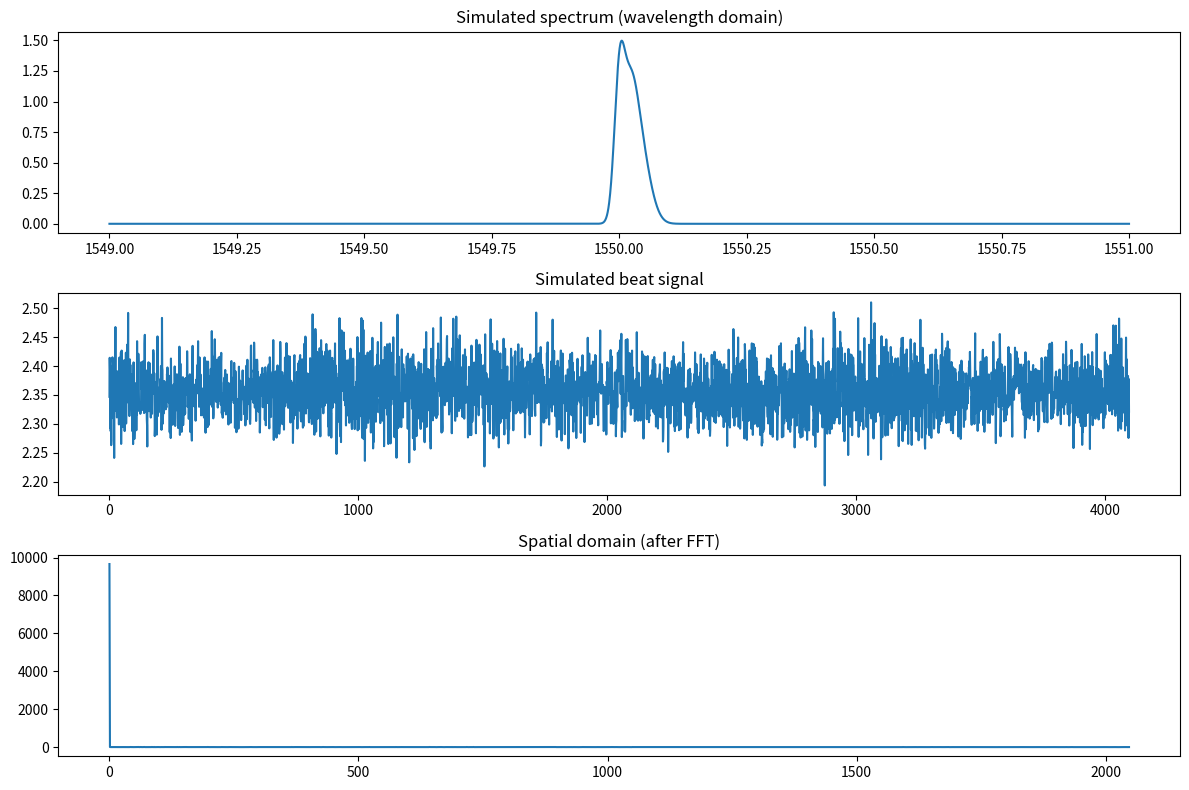

Write Python code to recreate this figure.
import numpy as np
import matplotlib.pyplot as plt
from scipy.interpolate import interp1d
from scipy.signal import find_peaks

# =========================
# Step 0: 参数设置
# =========================
N = 4096                     # 采样点数
lambda_start = 1549.0        # nm
lambda_end = 1551.0          # nm
lambdas = np.linspace(lambda_start, lambda_end, N)

# 光栅位置（模拟3个FBG，制造重叠）
fbg_positions = [1550.0, 1550.02, 1550.04]
amplitudes = [1.0, 0.8, 0.6]
widths = [0.01, 0.015, 0.02]

# =========================
# Step 1: 构造“光谱”（真实反射）
# =========================
def gaussian(x, mu, sigma, A):
    return A * np.exp(-(x - mu)**2 / (2 * sigma**2))

spectrum = np.zeros_like(lambdas)
for mu, A, w in zip(fbg_positions, amplitudes, widths):
    spectrum += gaussian(lambdas, mu, w, A)

# =========================
# Step 2: 模拟OFDR拍频信号（干涉信号）
# =========================
# 实际系统更复杂，这里用简化模型
k = 2 * np.pi / lambdas

# 构造干涉信号（多个反射点叠加）
signal = np.zeros_like(k)
for i, (mu, A) in enumerate(zip(fbg_positions, amplitudes)):
    z = (mu - 1550.0) * 1e3   # 简单映射到空间（单位随意）
    signal += A * np.cos(2 * k * z)

# 加一点噪声
signal += 0.05 * np.random.randn(N)

# =========================
# Step 3: k空间重采样（关键）
# =========================
k_uniform = np.linspace(k.min(), k.max(), N)
interp_func = interp1d(k, signal, kind='linear', fill_value="extrapolate")
signal_k = interp_func(k_uniform)

# =========================
# Step 4: FFT → 空间域
# =========================
R_z = np.fft.fft(signal_k)
R_z_abs = np.abs(R_z)

# 只取前一半（实际距离）
R_z_abs = R_z_abs[:N//2]

# =========================
# Step 5: 找峰（光栅位置）
# =========================
peaks, _ = find_peaks(R_z_abs, height=np.max(R_z_abs)*0.2)

# =========================
# Step 6: 截取局部窗口（CNN输入）
# =========================
window_size = 50
local_spectra = []

for p in peaks:
    if p - window_size > 0 and p + window_size < len(R_z_abs):
        local = R_z_abs[p - window_size : p + window_size]
        local_spectra.append(local)

local_spectra = np.array(local_spectra)

# =========================
# Step 7: 可视化（理解用）
# =========================
plt.figure(figsize=(12,8))

plt.subplot(3,1,1)
plt.title("Simulated spectrum (wavelength domain)")
plt.plot(lambdas, spectrum)

plt.subplot(3,1,2)
plt.title("Simulated beat signal")
plt.plot(signal_k)

plt.subplot(3,1,3)
plt.title("Spatial domain (after FFT)")
plt.plot(R_z_abs)
plt.scatter(peaks, R_z_abs[peaks], color='r')

plt.tight_layout()
plt.show()

# =========================
# Step 8: CNN输入示例
# =========================
print("CNN输入形状:", local_spectra.shape)
